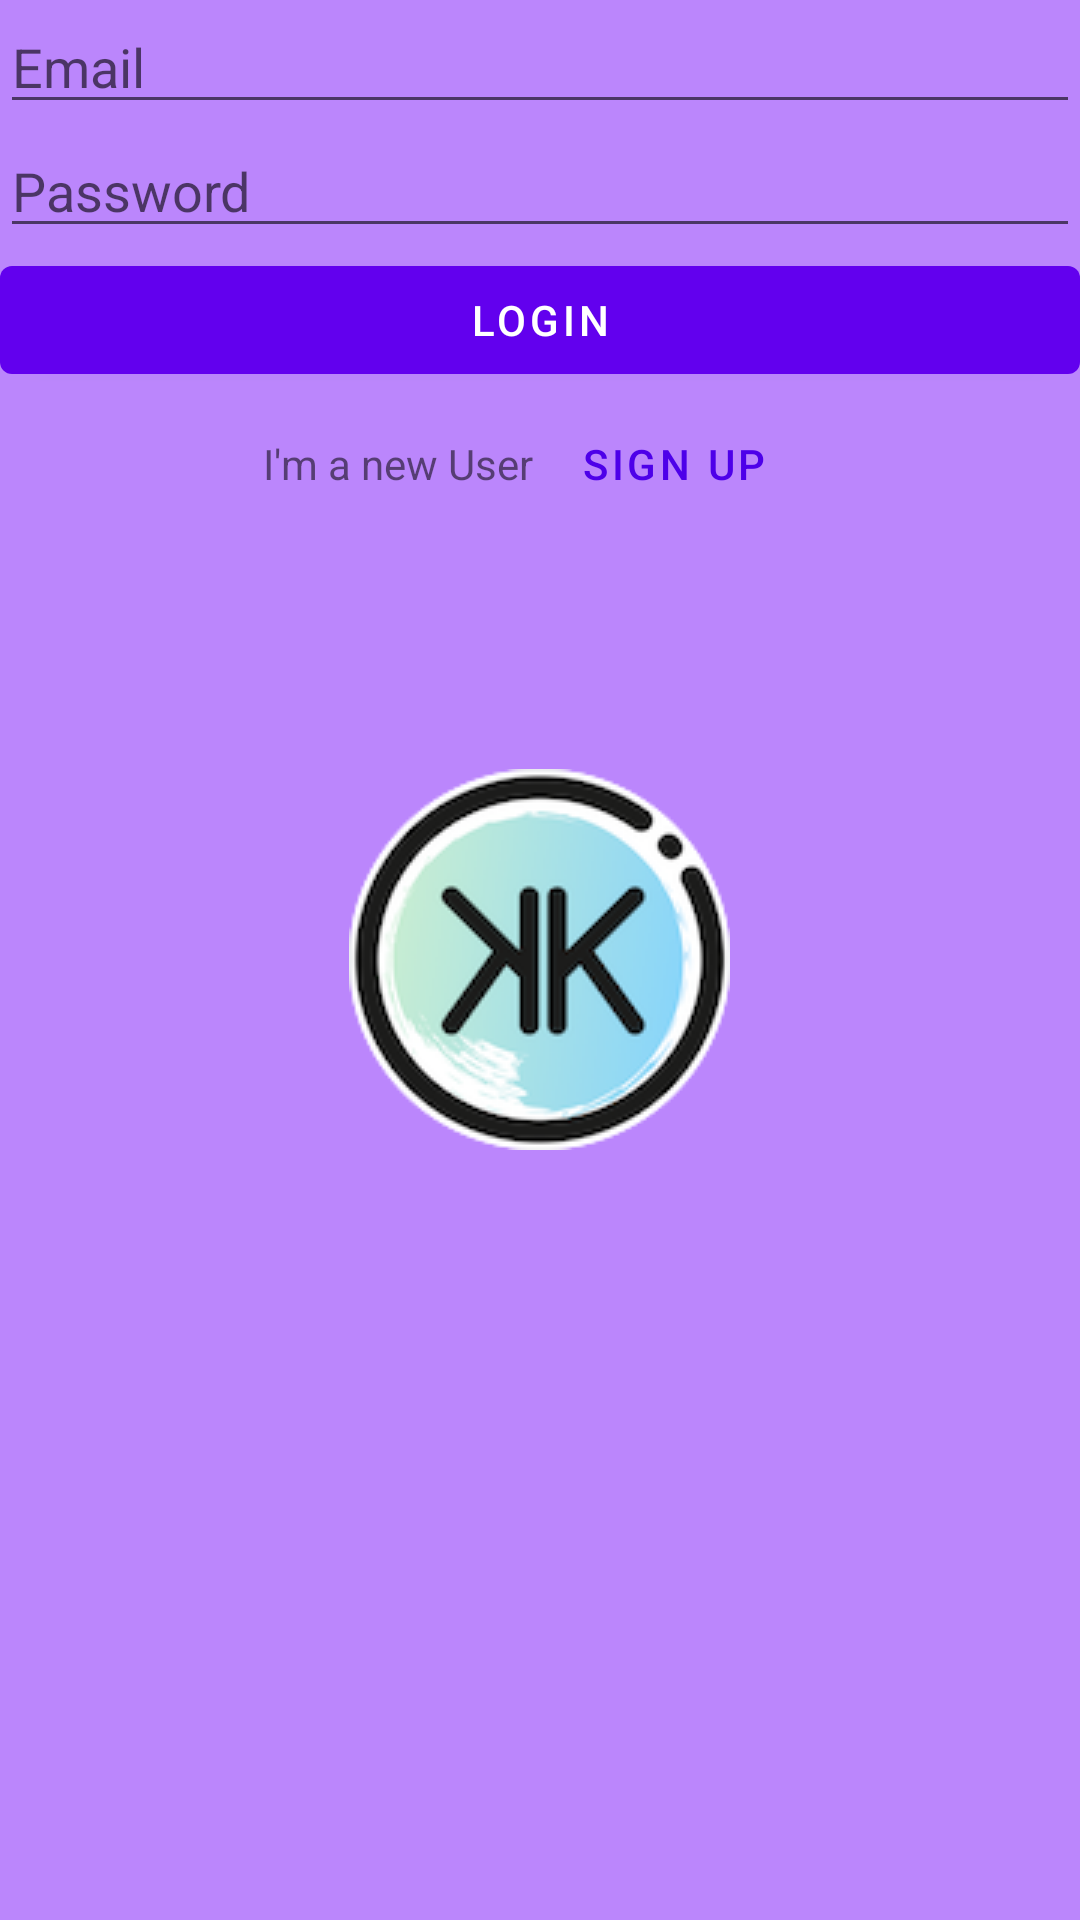

The Android layout XML behind this screen, and the referenced resources:
<!-- AndroidManifest.xml: activity theme Theme.Splash -->
<!-- res/layout/activity_login.xml -->
<?xml version="1.0" encoding="utf-8"?>
<LinearLayout
    xmlns:android="http://schemas.android.com/apk/res/android"
    xmlns:app="http://schemas.android.com/apk/res-auto"
    xmlns:tools="http://schemas.android.com/tools"
    android:layout_width="match_parent"
    android:layout_height="match_parent"
    tools:context=".LoginActivity"
    android:orientation="vertical"
    android:layout_margin="16dp">

    <EditText
        android:id="@+id/getEmail"
        android:layout_width="match_parent"
        android:layout_height="wrap_content"
        android:ems="10"
        android:hint="Email"
        android:inputType="textEmailAddress" />

    <EditText
        android:id="@+id/getPassword"
        android:layout_width="match_parent"
        android:layout_height="wrap_content"
        android:ems="10"
        android:hint="Password"
        android:inputType="textPassword" />

    <Button
        android:id="@+id/btnLogin"
        android:layout_width="match_parent"
        android:layout_height="wrap_content"
        android:onClick="onClick"
        android:text="Login" />

    <LinearLayout
        android:layout_width="wrap_content"
        android:layout_height="wrap_content"
        android:orientation="horizontal"
        android:layout_gravity="center">

        <TextView
            android:id="@+id/SignInPrompt"
            android:layout_width="match_parent"
            android:layout_height="wrap_content"
            android:text="I'm a new User" />

        <Button
            android:id="@+id/btnSignUp"
            android:layout_width="match_parent"
            android:layout_height="wrap_content"
            android:background="#00FFFFFF"
            android:onClick="onClickSignUp"
            android:text="Sign Up"
            android:textColor="#4D00E9" />

    </LinearLayout>


</LinearLayout>
<!-- resources referenced by this layout -->
<resources>
  <style name="Theme.Splash" parent="Theme.KindKarma">
          <item name="android:windowBackground">@drawable/splash</item>
      </style>
  <style name="Theme.KindKarma" parent="Theme.MaterialComponents.DayNight.DarkActionBar">
          
          <item name="colorPrimary">@color/purple_500</item>
          <item name="colorPrimaryVariant">@color/purple_700</item>
          <item name="colorOnPrimary">@color/white</item>
          
          <item name="colorSecondary">@color/teal_200</item>
          <item name="colorSecondaryVariant">@color/teal_700</item>
          <item name="colorOnSecondary">@color/black</item>
          
          <item name="android:statusBarColor" tools:targetApi="l">?attr/colorPrimaryVariant</item>
          
      </style>
  <!-- drawable splash (drawable) -->
  <?xml version="1.0" encoding="utf-8"?>
  <layer-list xmlns:android="http://schemas.android.com/apk/res/android"
      android:opacity="opaque">
      <item android:drawable="@color/purple_200"/>
      <item>
          <bitmap
              android:gravity="center"
              android:src="@drawable/icon" />
      </item>
  </layer-list>
  <!-- drawable icon: png bitmap (drawable, 26467 bytes) -->
  <!-- not gathered from this repository: default colours our renderer supplied (Android Studio template values) -->
  <color name="purple_200">#FFBB86FC</color>
  <color name="purple_500">#FF6200EE</color>
  <color name="purple_700">#FF3700B3</color>
  <color name="teal_200">#FF03DAC5</color>
  <color name="teal_700">#FF018786</color>
  <color name="black">#FF000000</color>
  <color name="white">#FFFFFFFF</color>
</resources>
